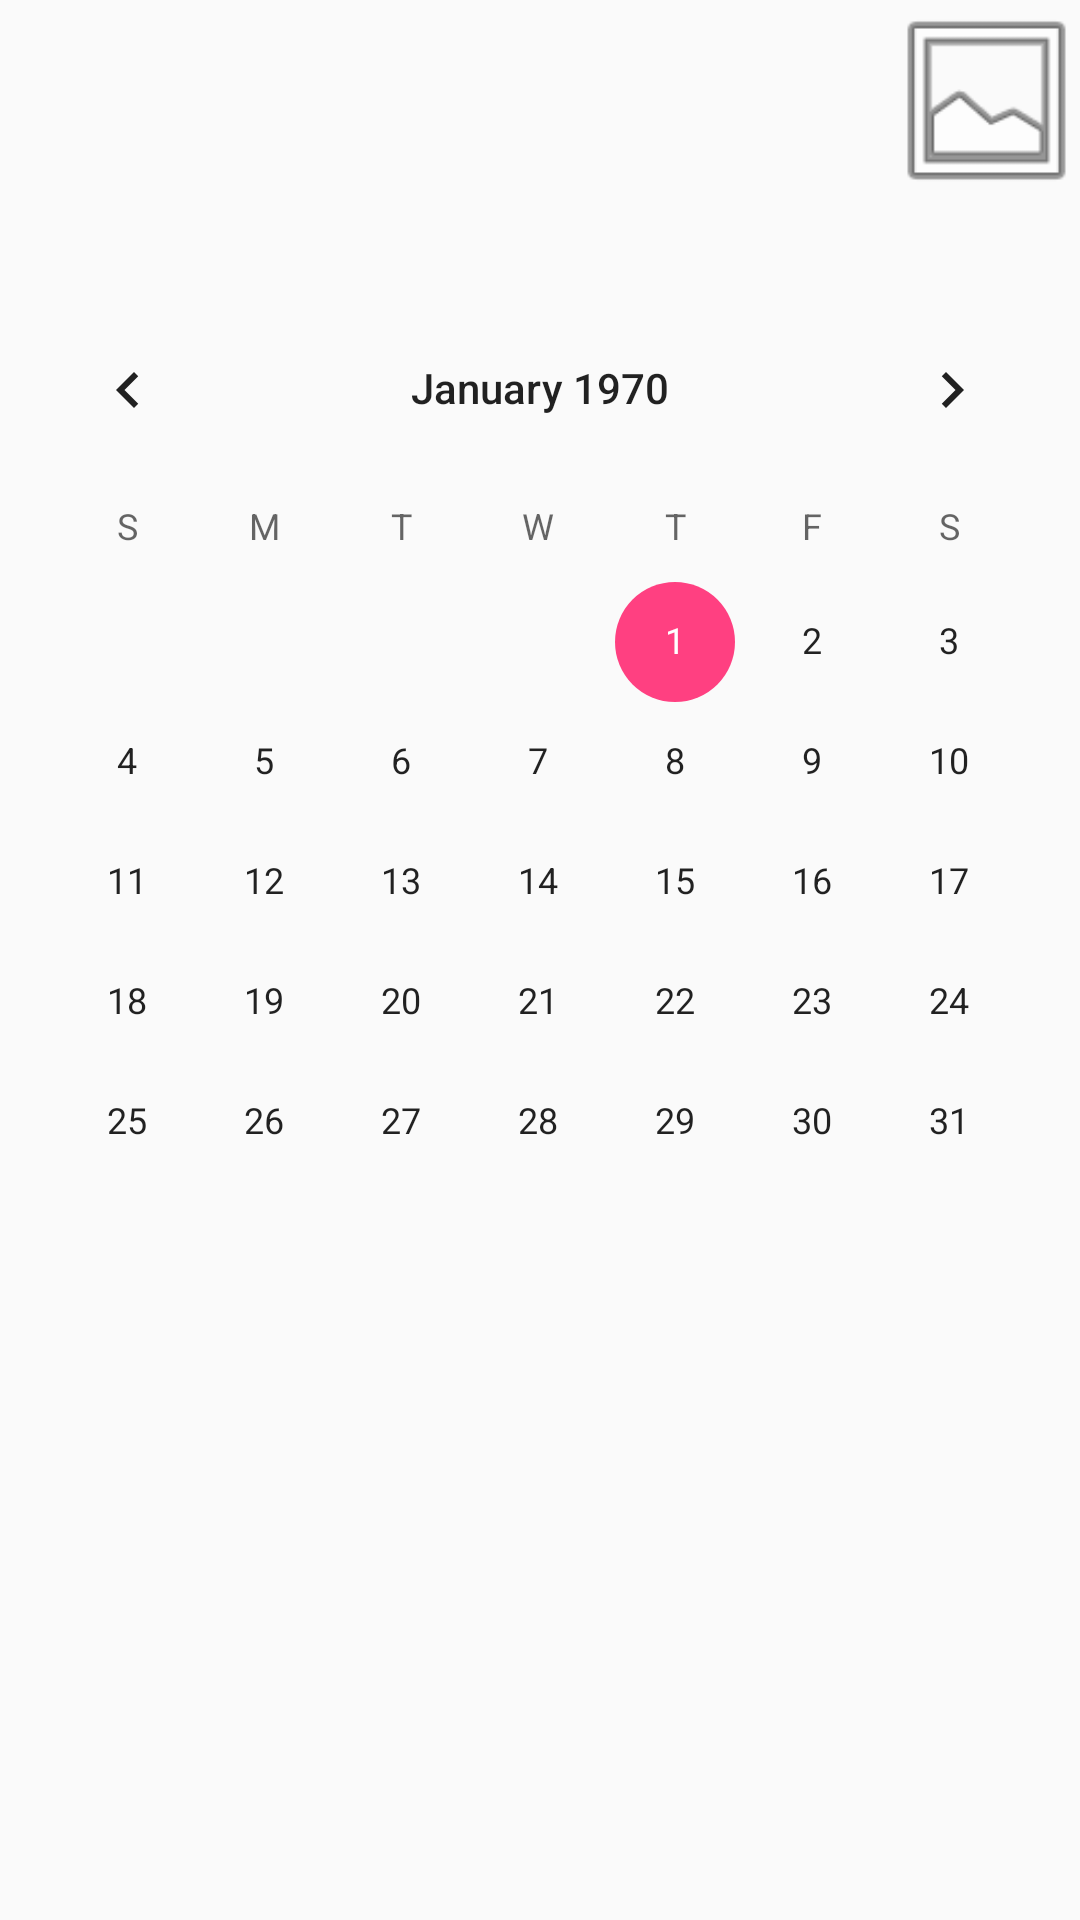

Here is an Android app screen rendered from its layout file. Give the layout XML and the strings, colors and styles it references.
<!-- AndroidManifest.xml: application theme AppTheme.NoActionBar -->
<!-- res/layout/content_main.xml -->
<?xml version="1.0" encoding="utf-8"?>

<RelativeLayout xmlns:android="http://schemas.android.com/apk/res/android"
    xmlns:app="http://schemas.android.com/apk/res-auto"
    xmlns:tools="http://schemas.android.com/tools"
    android:id="@+id/content_main"
    android:layout_width="match_parent"
    android:layout_height="match_parent"
    android:paddingBottom="@dimen/activity_vertical_margin"
    android:paddingLeft="@dimen/activity_horizontal_margin"
    android:paddingRight="@dimen/activity_horizontal_margin"
    android:paddingTop="@dimen/activity_vertical_margin"
    app:layout_behavior="@string/appbar_scrolling_view_behavior"
    tools:context="com.example.adam.myapplication.Activities.MainActivity"
    tools:showIn="@layout/activity_main">

    <CalendarView
        android:layout_width="wrap_content"
        android:layout_height="wrap_content"
        android:id="@+id/calendarView"
        android:layout_below="@+id/userIcon"
        android:layout_alignParentLeft="true"
        android:layout_alignParentStart="true"
        android:layout_marginTop="45dp"
        android:layout_alignParentRight="true"
        android:layout_alignParentEnd="true" />

    <ImageView
        android:layout_width="35dp"
        android:layout_height="35dp"
        app:srcCompat="@android:drawable/ic_menu_gallery"
        android:id="@+id/userIcon"
        android:scaleX="2"
        android:scaleY="2"
        android:layout_marginTop="16dp"
        android:layout_alignParentTop="true"
        android:layout_alignParentRight="true"
        android:layout_alignParentEnd="true"
        android:layout_marginRight="14dp"
        android:layout_marginEnd="14dp" />

</RelativeLayout>
<!-- res/layout/activity_main.xml (included above) -->
<?xml version="1.0" encoding="utf-8"?>

<android.support.design.widget.CoordinatorLayout xmlns:android="http://schemas.android.com/apk/res/android"
    xmlns:app="http://schemas.android.com/apk/res-auto"
    xmlns:tools="http://schemas.android.com/tools"
    android:layout_width="match_parent"
    android:layout_height="match_parent"
    android:fitsSystemWindows="true"
    tools:context="com.example.adam.myapplication.Activities.CalendarActivity">

    <TextView
        android:text="Name Goes Here"
        android:layout_width="wrap_content"
        android:layout_height="45dp"
        android:id="@+id/uName"
        android:textStyle="normal|bold"
        android:textAllCaps="false"
        android:textSize="30sp" />

    <include layout="@layout/content_main"
        android:layout_height="wrap_content"
        android:layout_width="match_parent" />

</android.support.design.widget.CoordinatorLayout>
<!-- resources referenced by this layout -->
<resources>
  <style name="AppTheme.NoActionBar">
          <item name="windowActionBar">false</item>
          <item name="windowNoTitle">true</item>
      </style>
</resources>
